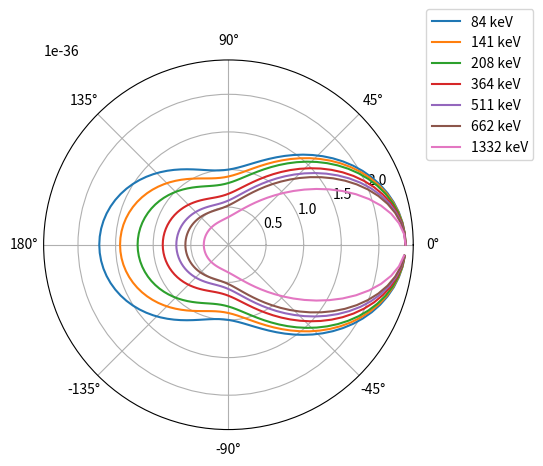

The matplotlib source for this figure:
import numpy as np
import matplotlib.pyplot as plt


e= 1.602E-19
per= 8.988E9
en= 1.602E-13
rep= 938.28*en
egamma= 84*en 
egamma1=141*en
egamma2= 208*en
egamma3=364*en
egamma4=511*en
egamma5=662*en
egamma6=1332*en

cot= 1/np.tan(np.radians(5))
sum= 1 + (egamma/rep)
#theta= 2*np.arctan(cot/sum) 

rp= (e**2 *per)/rep
rcl= rp*rp

r=np.arange(0,1,0.01)
theta = 2*np.pi*r

f= (rcl/2)* 1/((1+ (egamma/rep)*(1 - np.cos(theta)))**2)*(1 + (np.cos(theta))**2
+(((egamma/rep)**2 * (1 - np.cos(theta))**2))/(1 + ((egamma/rep)*(1- np.cos(theta)))))

g=(rcl/2)* 1/((1+ (egamma1/rep)*(1 - np.cos(theta)))**2)*(1 + (np.cos(theta))**2
+(((egamma1/rep)**2 * (1 - np.cos(theta))**2))/(1 + ((egamma1/rep)*(1- np.cos(theta)))))
h=(rcl/2)* 1/((1+ (egamma2/rep)*(1 - np.cos(theta)))**2)*(1 + (np.cos(theta))**2
+(((egamma2/rep)**2 * (1 - np.cos(theta))**2))/(1 + ((egamma2/rep)*(1- np.cos(theta)))))
i=(rcl/2)* 1/((1+ (egamma3/rep)*(1 - np.cos(theta)))**2)*(1 + (np.cos(theta))**2
+(((egamma3/rep)**2 * (1 - np.cos(theta))**2))/(1 + ((egamma3/rep)*(1- np.cos(theta)))))

j=(rcl/2)* 1/((1+ (egamma4/rep)*(1 - np.cos(theta)))**2)*(1 + (np.cos(theta))**2
+(((egamma4/rep)**2 * (1 - np.cos(theta))**2))/(1 + ((egamma4/rep)*(1- np.cos(theta)))))

k=(rcl/2)* 1/((1+ (egamma5/rep)*(1 - np.cos(theta)))**2)*(1 + (np.cos(theta))**2
+(((egamma5/rep)**2 * (1 - np.cos(theta))**2))/(1 + ((egamma5/rep)*(1- np.cos(theta)))))

l=(rcl/2)* 1/((1+ (egamma6/rep)*(1 - np.cos(theta)))**2)*(1 + (np.cos(theta))**2
+(((egamma6/rep)**2 * (1 - np.cos(theta))**2))/(1 + ((egamma6/rep)*(1- np.cos(theta)))))

fig= plt.figure()
ax = fig.add_subplot(111, projection='polar')
ax.plot(theta, f,label='84 keV')
ax.plot(theta, g,label='141 keV')
ax.plot(theta, h,label='208 keV')
ax.plot(theta, i,label='364 keV')
ax.plot(theta, j,label='511 keV')
ax.plot(theta, k,label='662 keV')
ax.plot(theta, l,label='1332 keV')

ax.legend(bbox_to_anchor=(0,0,1,1), bbox_transform=fig.transFigure)
#ax.legend(loc='lower left')
#ax.set_rmax(2)
#ax.set_rticks([0.5, 1, 1.5, 2])  # Less radial ticks
#ax.set_rlabel_position(-22.5)  # Move radial labels away from plotted line
ax.grid(True)
ax.set_thetagrids(angles=[0, 45, 90, 135, 180, 225, 270,
                          315],
                  labels=list(map(lambda x: str(x)
                                  + u'\N{DEGREE SIGN}',
                                  [0, 45, 90, 135, 180, -135,-90,-45])))
#plt.thetagrids([0, 45, 90, 135, 180, 225, 270, 315],labels=['$0^{\circ}$','$45^{\circ}$','$90^{\circ}$','$135^{\cir\c}$','$180^{\circ}$','$-135^{\circ}$','$-90^{\circ}$','$-45^{\circ}$'])

#ax.set_title("A line plot on a polar axis", va='bottom')
plt.savefig('KNpolar.pdf')
plt.show()

#plt.polar(theta, f, label= '1 MeV')
#plt.polar(theta, g,'r', label= '10 MeV')
#plt.polar(theta, h,'m', label= '100 MeV')
#plt.polar(theta, i,'g', label= '1000 MeV')
#plt.legend()
#plt.thetagrids([0, -45, -90, -135, 180, 135, 90, 45],labels=['$0^{\circ}$','$-45^{\circ}$','$-90^{\circ}$','$-135^{\circ}$','$180^{\circ}$','$135^{\circ}$','$90^{\circ}$','$45^{\circ}$'])
 



